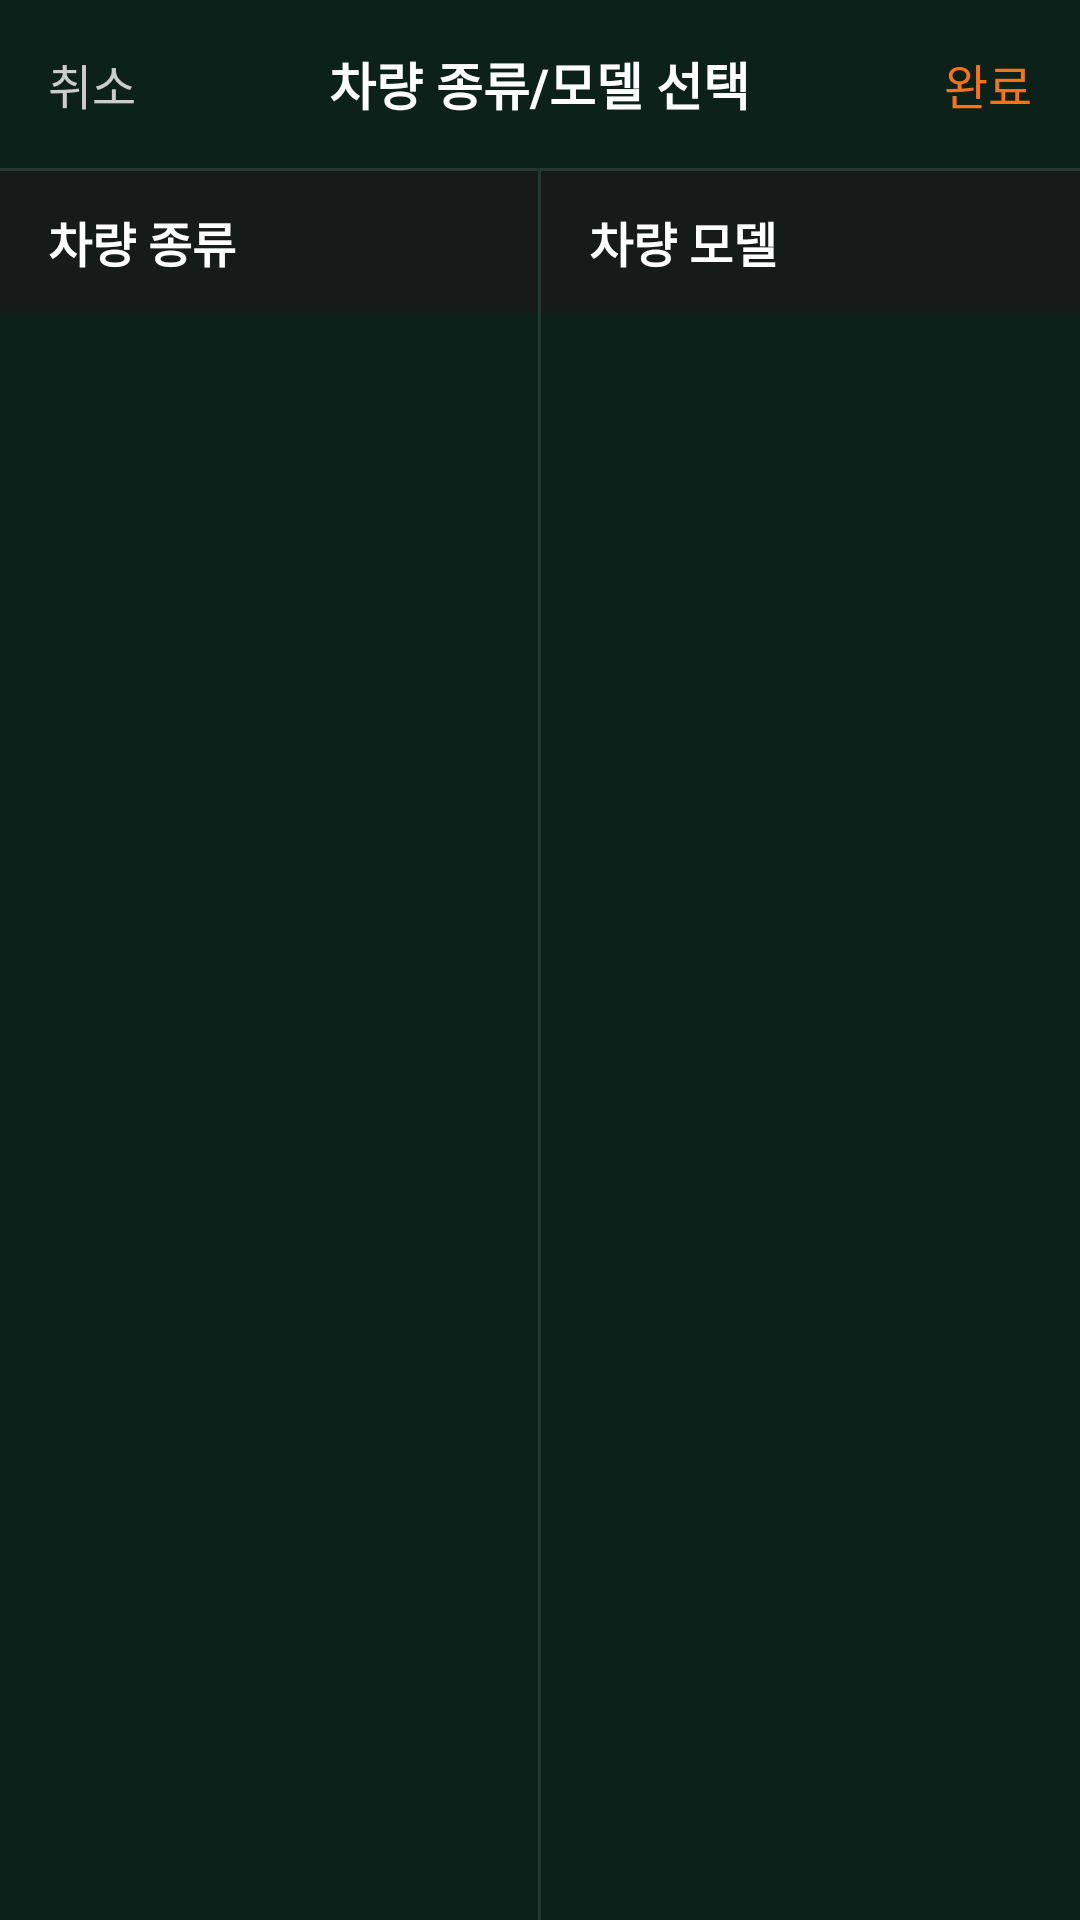

Layout XML and referenced resources for this Android screen:
<!-- AndroidManifest.xml: application theme Theme.Campick -->
<!-- res/layout/dialog_vehicle_type_model_picker.xml -->
<?xml version="1.0" encoding="utf-8"?>
<LinearLayout xmlns:android="http://schemas.android.com/apk/res/android"
    android:layout_width="match_parent"
    android:layout_height="match_parent"
    android:orientation="vertical"
    android:background="@color/brand_background">

    
    <RelativeLayout
        android:layout_width="match_parent"
        android:layout_height="56dp"
        android:background="@color/brand_background"
        android:paddingStart="16dp"
        android:paddingEnd="16dp">

        <TextView
            android:id="@+id/btnCancel"
            android:layout_width="wrap_content"
            android:layout_height="match_parent"
            android:text="취소"
            android:textColor="#CCCCCC"
            android:textSize="16sp"
            android:gravity="center_vertical"
            android:clickable="true"
            android:focusable="true"
            android:background="?attr/selectableItemBackgroundBorderless"
            android:layout_alignParentStart="true" />

        <TextView
            android:layout_width="wrap_content"
            android:layout_height="match_parent"
            android:text="차량 종류/모델 선택"
            android:textColor="@android:color/white"
            android:textSize="17sp"
            android:textStyle="bold"
            android:gravity="center"
            android:layout_centerInParent="true" />

        <TextView
            android:id="@+id/btnConfirm"
            android:layout_width="wrap_content"
            android:layout_height="match_parent"
            android:text="완료"
            android:textColor="@color/brand_orange"
            android:textSize="16sp"
            android:gravity="center_vertical"
            android:clickable="true"
            android:focusable="true"
            android:background="?attr/selectableItemBackgroundBorderless"
            android:layout_alignParentEnd="true" />
    </RelativeLayout>

    
    <View
        android:layout_width="match_parent"
        android:layout_height="1dp"
        android:background="#1AFFFFFF" />

    
    <LinearLayout
        android:layout_width="match_parent"
        android:layout_height="0dp"
        android:layout_weight="1"
        android:orientation="horizontal">

        
        <LinearLayout
            android:layout_width="0dp"
            android:layout_height="match_parent"
            android:layout_weight="1"
            android:orientation="vertical"
            android:background="@color/brand_background">

            <TextView
                android:layout_width="match_parent"
                android:layout_height="wrap_content"
                android:text="차량 종류"
                android:textColor="@android:color/white"
                android:textSize="16sp"
                android:textStyle="bold"
                android:padding="12dp"
                android:paddingStart="16dp"
                android:background="#CC1A1A1A" />

            <androidx.recyclerview.widget.RecyclerView
                android:id="@+id/recyclerViewTypes"
                android:layout_width="match_parent"
                android:layout_height="0dp"
                android:layout_weight="1"
                android:background="@color/brand_background" />
        </LinearLayout>

        
        <View
            android:layout_width="1dp"
            android:layout_height="match_parent"
            android:background="#1AFFFFFF" />

        
        <LinearLayout
            android:layout_width="0dp"
            android:layout_height="match_parent"
            android:layout_weight="1"
            android:orientation="vertical"
            android:background="@color/brand_background">

            <TextView
                android:layout_width="match_parent"
                android:layout_height="wrap_content"
                android:text="차량 모델"
                android:textColor="@android:color/white"
                android:textSize="16sp"
                android:textStyle="bold"
                android:padding="12dp"
                android:paddingStart="16dp"
                android:background="#CC1A1A1A" />

            <FrameLayout
                android:layout_width="match_parent"
                android:layout_height="0dp"
                android:layout_weight="1">

                
                <LinearLayout
                    android:id="@+id/loadingContainer"
                    android:layout_width="match_parent"
                    android:layout_height="match_parent"
                    android:orientation="vertical"
                    android:gravity="center"
                    android:visibility="gone">

                    <ProgressBar
                        android:layout_width="wrap_content"
                        android:layout_height="wrap_content"
                        android:indeterminateTint="@color/brand_orange" />

                    <TextView
                        android:layout_width="wrap_content"
                        android:layout_height="wrap_content"
                        android:layout_marginTop="8dp"
                        android:text="모델 로딩 중..."
                        android:textColor="#999999"
                        android:textSize="14sp" />
                </LinearLayout>

                
                <androidx.recyclerview.widget.RecyclerView
                    android:id="@+id/recyclerViewModels"
                    android:layout_width="match_parent"
                    android:layout_height="match_parent"
                    android:background="@color/brand_background" />
            </FrameLayout>
        </LinearLayout>
    </LinearLayout>

</LinearLayout>
<!-- resources referenced by this layout -->
<resources>
  <color name="brand_background">#0B211A</color>
  <color name="brand_orange">#F97316</color>
  <style name="Theme.Campick" parent="Theme.MaterialComponents.Light.NoActionBar">
          <item name="colorPrimary">@color/brand_orange</item>
          <item name="colorPrimaryDark">@color/brand_background</item>
          <item name="colorAccent">@color/brand_orange</item>
          <item name="android:windowBackground">@color/brand_background</item>
          <item name="android:statusBarColor">@color/brand_background</item>
          <item name="android:navigationBarColor">@color/brand_background</item>
      </style>
</resources>
